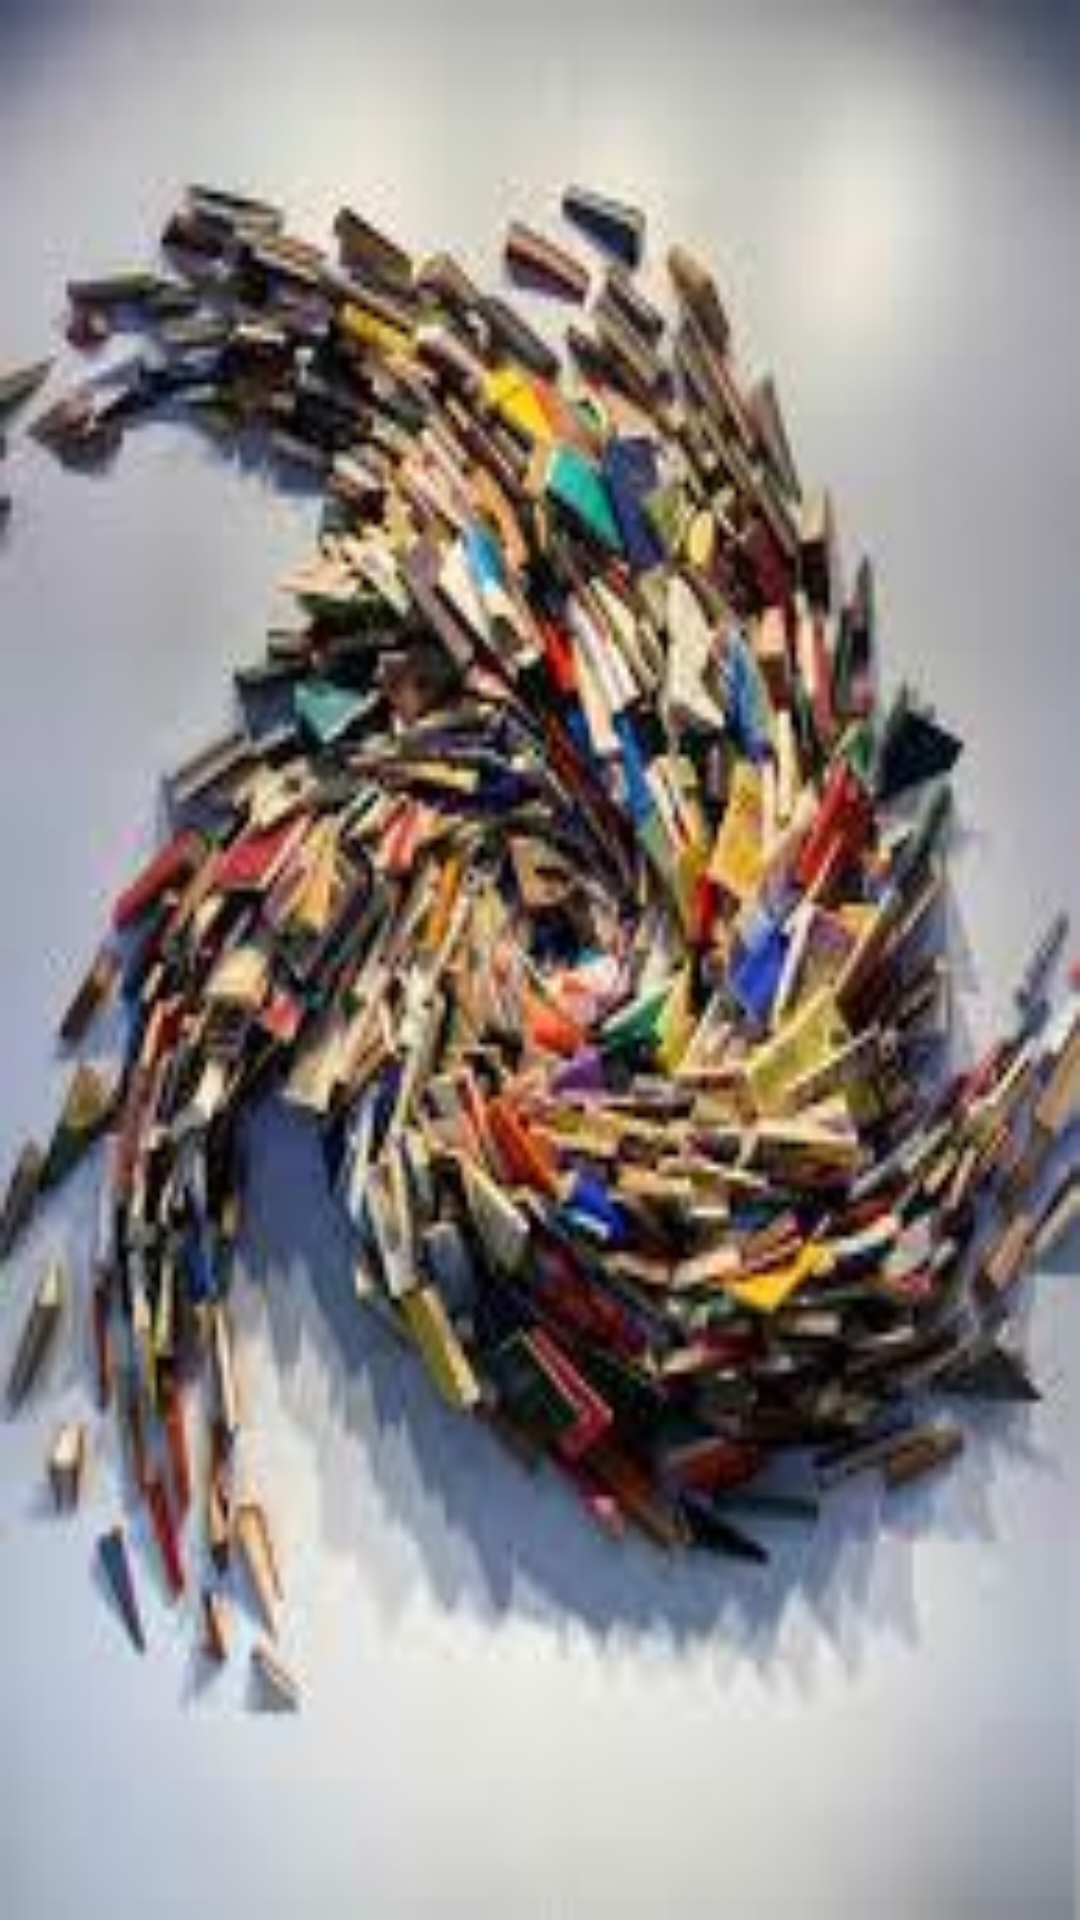

The Android layout XML behind this screen, and the referenced resources:
<!-- AndroidManifest.xml: application theme Theme.AppFinalTheo -->
<!-- res/layout/activity_main_front_1.xml -->
<?xml version="1.0" encoding="utf-8"?>
<androidx.constraintlayout.widget.ConstraintLayout xmlns:android="http://schemas.android.com/apk/res/android"
    xmlns:app="http://schemas.android.com/apk/res-auto"
    xmlns:tools="http://schemas.android.com/tools"
    android:layout_width="match_parent"
    android:layout_height="match_parent"
    android:background="@drawable/capateste"
    tools:context=".MainActivity_back_1">

    

</androidx.constraintlayout.widget.ConstraintLayout>
<!-- resources referenced by this layout -->
<resources>
  <!-- drawable capateste: jpeg bitmap (drawable, 14316 bytes) -->
  <style name="Theme.AppFinalTheo" parent="Base.Theme.AppFinalTheo" />
  <style name="Base.Theme.AppFinalTheo" parent="Theme.Material3.DayNight.NoActionBar">
          
          
      </style>
</resources>
